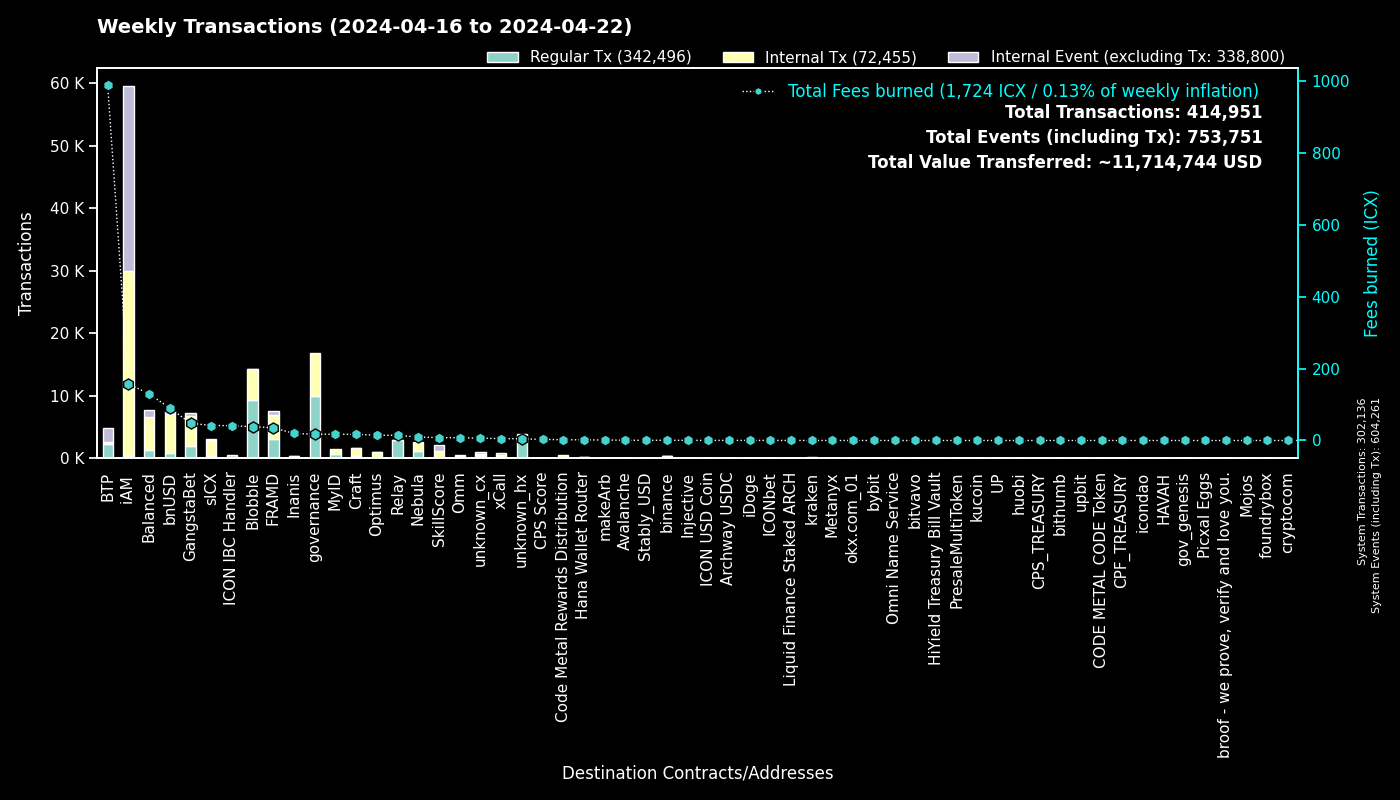

Source data for this figure (header and first rows):
to, Regular Tx, Fees burned, to_def, Internal Tx, Internal Event (excluding Tx), group
0, 302120, 0.0, System, 16, 302125, System
cx00000000000000000000000000000000000000…, 9961, 17.56, governance, 6855, 0, governance
cxf14dea1cff7ceb29a46e6d04533a08f84441e4…, 4893, 20.52, Blobble Stake Token, 4991, 2, Blobble
cxf2ca3b655a782f39227934d37ff3b77f9b1ebc…, 4323, 17.6, Blobble, 0, 0, Blobble
cx2aa9b28a657e3121b75d3d4fe65e569398645d…, 3021, 30.09, FRAMD Token, 3357, 41, FRAMD
cxca5faa5a71d986a2e84dd7e6f5ff791d29901e…, 2888, 13.75, Relay_4, 0, 0, Relay
cxee7a00755a757e3c519a0616456030e33dc9d4…, 2203, 983.3, BTP_2, 0, 2211, BTP
cxe5c2c460364acc5f8c1d5ca925930043d8d9c9…, 1057, 4.95, GangstaBet Crown, 1082, 0, GangstaBet
cx85954d0dae92b63bf5cba03a59ca4ffe687bad…, 948, 7.286, NebulaMultiToken, 1178, 0, Nebula
cx88fd7df7ddff82f7cc735c871dc519838cb235…, 878, 90.44, bnUSD, 6276, 366, bnUSD
cxba62bb61baf8dd8b6a04633fe33806547785a0…, 484, 14.91, MyID_3, 484, 0, MyID
cx5a0af85407c69945eb318d4ac18e9e84218416…, 445, 25.62, GangWar Simulation, 1274, 326, GangstaBet
cx2609b924e33ef00b648a409245c7ea394c4678…, 432, 41.67, sICX, 2524, 133, sICX
cx14002628a4599380f391f708843044bc93dce2…, 322, 157.6, iAM Div, 29557, 29578, iAM
cx66d4d90f5f113eba575bf793570135f9b10cec…, 285, 23.25, balanced_loans, 795, 528, Balanced
hxb568381d35d3e7a6383200e8a0d30310af20b9…, 285, 0.3563, binance_hot, 0, 0, binance
cx694e8c9f1a05c8c3719f30d46b97697960e428…, 256, 2.416, MyID_2, 256, 0, MyID
cx44250a12074799e26fdeee75648ae47e2cc842…, 225, 34.08, balanced_governance, 3, 0, Balanced
cx622bbab73698f37dbef53955fd3decffeb0b0c…, 219, 41.29, ICON IBC Handler, 59, 318, ICON IBC Handler
cxa0af3165c08318e988cb30993b3048335b94af…, 212, 7.294, balanced_dex, 505, 94, Balanced
cx57d7acf8b5114b787ecdd99ca460c2272e4d91…, 202, 2.007, NebulaPlanetToken, 241, 0, Nebula
cx28b2ec885b50c8a93da752f2d0467a67127a70…, 200, 8.032, CROWN, 925, 41, GangstaBet
cxd17316e24ee40f2ef8ed6f3a497311db1b3520…, 153, 2.62, GangstaVerse LootBox, 734, 0, GangstaBet
hx68646780e14ee9097085f7280ab137c3633b4b…, 127, 0.1588, kraken_hot, 0, 0, kraken
cxf61cd5a45dc9f91c15aa65831a30a90d59a096…, 123, 16.99, balanced_baln, 955, 119, Balanced
cxa07f426062a1384bdd762afa6a87d123fbc81c…, 115, 5.196, xCall, 344, 380, xCall
cx21e94c08c03daee80c25d8ee3ea22a20786ec2…, 110, 19.23, balanced_router, 1330, 150, Balanced
cxd82fb5d3effecd8c9071a4bba3856ad7222c4b…, 105, 7.564, Balanced Savings, 384, 10, Balanced
cx2dc662031f3d62bcdba4f63e9bf827767c8475…, 102, 8.038, SkillScore, 994, 1023, SkillScore
cxe971c0a92c58db502e4a224efc6ba311eb1c17…, 95, 19, Inanis Treasury, 149, 12, Inanis
cx82c8c091b41413423579445032281bca5ac14f…, 92, 0.3706, Craft, 92, 65, Craft
hxe0b33b682705c553fd8663479f53889cf6ccfc…, 84, 0.105, unknown_hx, 0, 0, unknown_hx
cx917f88460d4ebec1fd656d4dbe51131a37d168…, 84, 0.5668, unknown_cx, 0, 40, unknown_cx
cx7ecb16e4c143b95e01d05933c17cb986cfe618…, 83, 12.18, CraftRewards, 712, 23, Craft
cx10d59e8103ab44635190bd4139dbfd682fa2d0…, 78, 4.344, balanced_rewards, 153, 124, Balanced
cx59d899fce52cadd1feb5128ff5e6672f03943e…, 76, 0.4756, unknown_cx, 0, 26, unknown_cx
cx28497aef34ec44ad2be9249daddfbe34b54f30…, 74, 1.011, Balanced Bribe, 74, 0, Balanced
cx203d9cd2a669be67177e997b8948ce2c35caff…, 73, 10.65, balanced_dividends, 641, 5, Balanced
cx334db6519871cb2bfd154cec0905ced4ea142d…, 61, 0.2032, unknown_cx, 0, 0, unknown_cx
cxaa99a164586883eed0322d62a31946dfa9491f…, 58, 3.952, optimus_rewards, 137, 14, Optimus
cx9f4ab72f854d3ccdc59aa6f2c3e2215dd62e87…, 56, 3.059, CPS Score, 56, 0, CPS Score
cx32743b6f4588f5c1b025c5bb732ac623493654…, 54, 0.2387, Craft, 54, 0, Craft
cxb6be11a27f21ad82c7475aa215e3635fafd7f1…, 53, 0.6277, gangstabet_game, 246, 0, GangstaBet
hx1b3e781a1c802c238e30e90aa1a6cee94f9bac…, 52, 0.065, unknown_hx, 0, 0, unknown_hx
hx85532472e789802a943bd34a8aeb86668bc232…, 51, 0.06375, okx.com_01, 0, 0, okx.com_01
hx2f1377f549e31534bcc7d02a1ba23c1a5d289f…, 48, 0.06, unknown_hx, 0, 0, unknown_hx
hx6b91c8dea3114de74ecfa85908b875778c2b59…, 45, 0.05625, bybit, 0, 0, bybit
hx0384c56a749aac59612bc2cce65343eb4f12cc…, 38, 0.0475, unknown_hx, 0, 0, unknown_hx
hx133323c2e990994816b548a9e7eb080a5eac80…, 37, 0.04625, unknown_hx, 0, 0, unknown_hx
cx6139a27c15f1653471ffba0b4b88dc15de7e32…, 35, 5.697, gangstabet_token, 451, 28, GangstaBet
hxa390d24fdcba68515b492ffc553192802706a1…, 35, 0.04375, bitvavo_hot, 0, 0, bitvavo
cx288d13e1b63563459a2ac6179f237711f6851c…, 33, 1.75, btp-0x38.bsc-ETH, 161, 19, BTP
cx2e6d0fc0eca04965d06038c8406093337f085f…, 32, 4.015, Craft, 278, 17, Craft
cx9c4698411c6d9a780f605685153431dcda0460…, 31, 0.3601, Auction, 159, 1, Craft
cx943cf4a4e4e281d82b15ae0564bbdcbf8114b3…, 31, 0.2153, NebulaSpaceshipToken, 34, 0, Nebula
hxb3a486783b7d0c0c4fec74c98c50c717568eda…, 31, 0.03875, unknown_hx, 0, 0, unknown_hx
cx30f18d26f45d990112a4cd4825c0b79af73aac…, 30, 5.519, Yetis, 568, 550, FRAMD
hx05a1d1c125186389be9fd5d31d6ad6c5ef4188…, 29, 0.03625, unknown_hx, 0, 0, unknown_hx
cx43e2eec79eb76293c298f2b17aec06097be606…, 28, 0.7683, balanced_staking, 85, 9, Balanced
hxbb984f278abd66ae2155edbd91f8c87ce98411…, 28, 0.035, kucoin, 0, 0, kucoin
... 1,010 more rows
